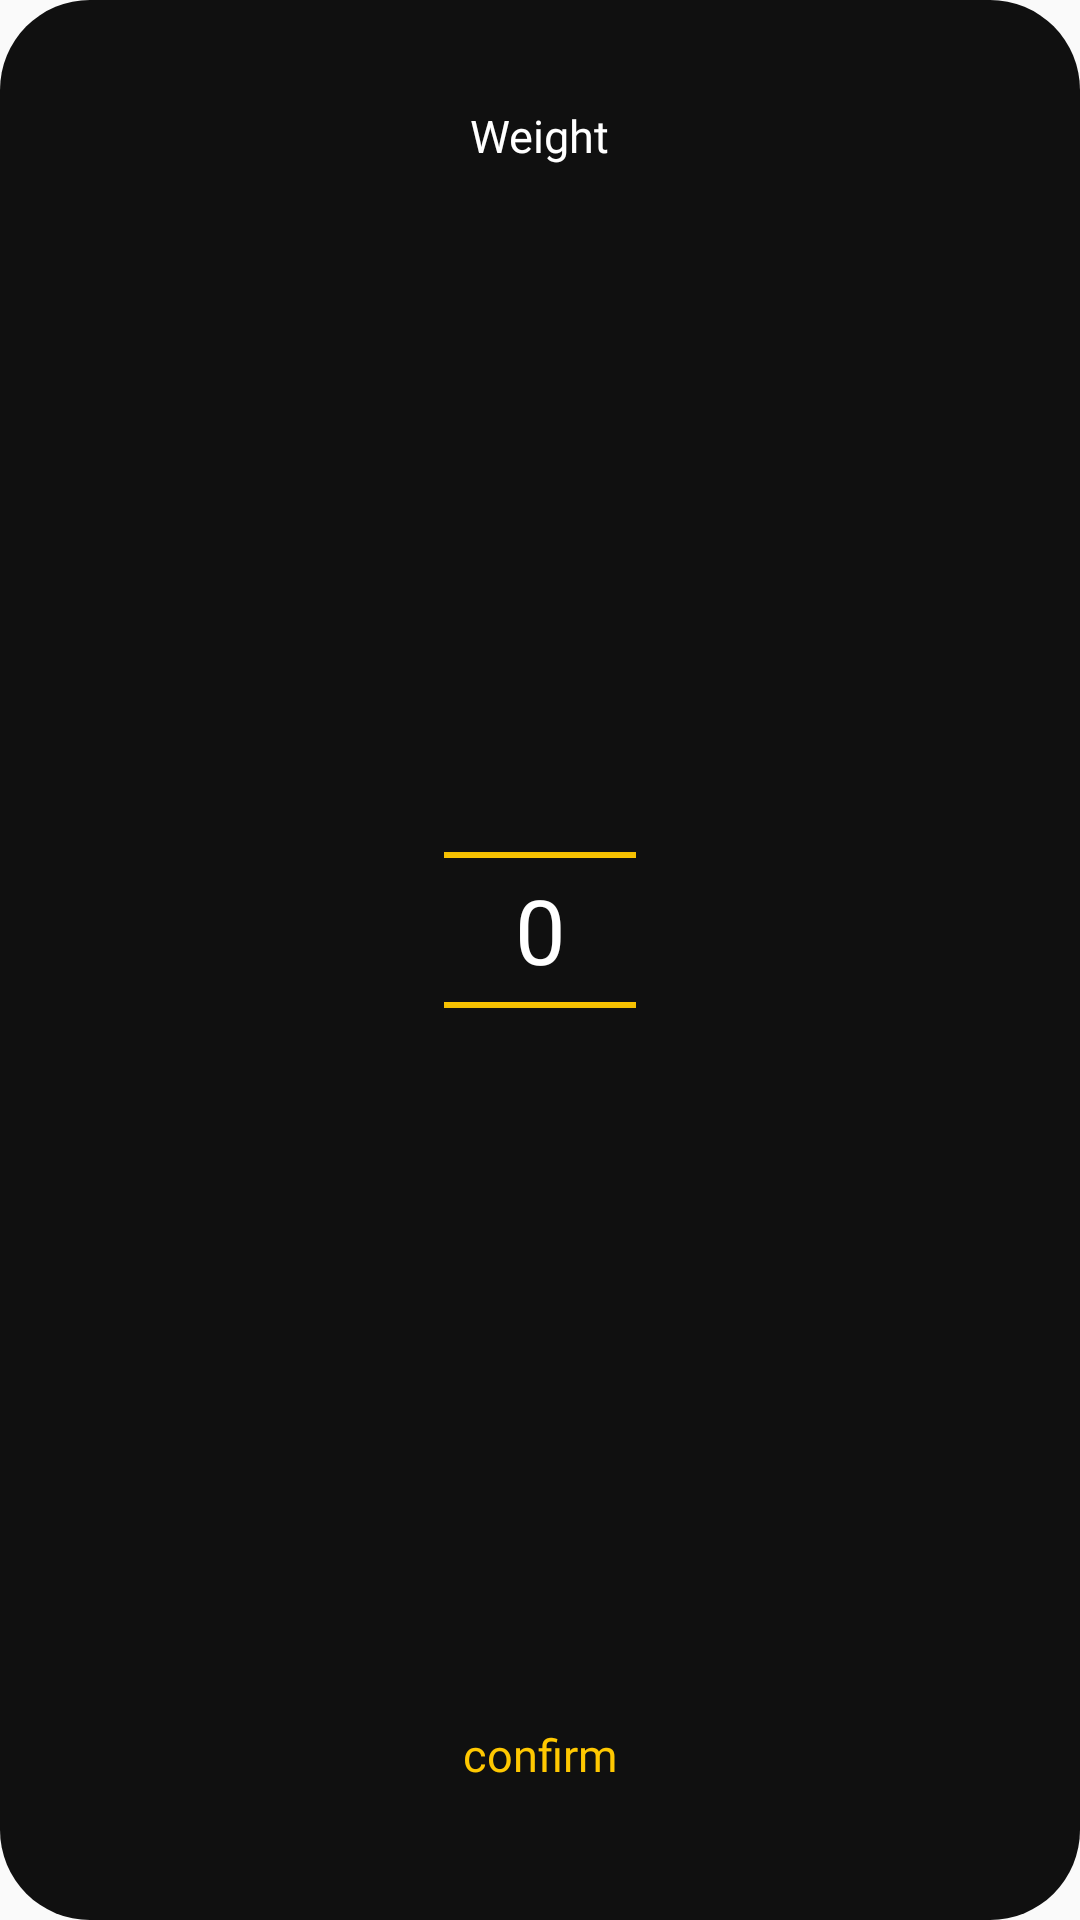

Here is an Android app screen rendered from its layout file. Give the layout XML and the strings, colors and styles it references.
<!-- AndroidManifest.xml: application theme AppTheme -->
<!-- res/layout/popup_weight.xml -->
<?xml version="1.0" encoding="utf-8"?>
<androidx.constraintlayout.widget.ConstraintLayout
    xmlns:android="http://schemas.android.com/apk/res/android"
    xmlns:app="http://schemas.android.com/apk/res-auto"
    android:layout_width="wrap_content"
    android:layout_height="wrap_content"
    android:layout_gravity="center"
    android:background="@drawable/dialog_bg">

    <TextView
        android:id="@+id/title_weight"
        android:layout_width="wrap_content"
        android:layout_height="wrap_content"
        android:layout_marginTop="25dp"
        android:fontFamily="@font/quicksand_medium"
        android:text="@string/g_weight"
        android:textColor="@color/text_white"
        android:textSize="15sp"
        app:layout_constraintEnd_toEndOf="parent"
        app:layout_constraintStart_toStartOf="parent"
        app:layout_constraintTop_toTopOf="parent" />

    <NumberPicker
        android:id="@+id/first_number"
        android:layout_width="wrap_content"
        android:layout_height="wrap_content"
        android:layout_marginVertical="30dp"
        android:layout_marginHorizontal="50dp"
        android:theme="@style/CustomNumberPickerTheme"
        app:layout_constraintBottom_toTopOf="@+id/confirm"
        app:layout_constraintEnd_toEndOf="parent"
        app:layout_constraintStart_toStartOf="parent"
        app:layout_constraintTop_toBottomOf="@id/title_weight" />

    <TextView
        android:id="@+id/confirm"
        android:onClick="confirmWeight_Frequency"
        android:layout_width="wrap_content"
        android:layout_height="wrap_content"
        android:fontFamily="@font/quicksand_medium"
        android:text="@string/g_confirm"
        android:textColor="@color/text_orange"
        android:textSize="15sp"
        android:padding="10dp"
        android:layout_marginBottom="25dp"
        app:layout_constraintBottom_toBottomOf="parent"
        app:layout_constraintEnd_toEndOf="parent"
        app:layout_constraintStart_toStartOf="parent" />



</androidx.constraintlayout.widget.ConstraintLayout>
<!-- resources referenced by this layout -->
<resources>
  <color name="text_orange">#FFC801</color>
  <color name="text_white">#FFFFFF</color>
  <!-- drawable dialog_bg (drawable) -->
  <?xml version="1.0" encoding="utf-8"?>
  <shape xmlns:android="http://schemas.android.com/apk/res/android">
      <solid
          android:color="@color/color_BackgroundDark"/>
      <corners
          android:radius="30dp" />
      <padding
          android:left="10dp"
          android:top="10dp"
          android:right="10dp"
          android:bottom="10dp" />
  </shape>
  <string name="g_confirm">confirm</string>
  <string name="g_weight">Weight</string>
  <style name="CustomNumberPickerTheme" parent="Theme.AppCompat.Light">
          <item name="colorAccent">#FFC801</item>
          <item name="colorControlNormal">#FFC801</item>
          <item name="android:textColorPrimary">#FFFFFF</item>
          <item name="android:background">#101010</item>
          <item name="android:textSize">30sp</item>
          <item name="fontFamily">@font/quicksand_medium</item>
  
      </style>
  <style name="AppTheme" parent="Theme.AppCompat.Light.NoActionBar">
          
          <item name="android:windowNoTitle">true</item>
          <item name="android:windowActionBar">false</item>
          <item name="android:windowFullscreen">true</item>
          <item name="android:windowContentOverlay">@null</item>
  
          <item name="colorPrimary">@color/colorPrimary</item>
          <item name="colorPrimaryDark">@color/colorPrimaryDark</item>
          <item name="colorAccent">@color/colorAccent</item>
      </style>
  <color name="color_BackgroundDark">#101010</color>
  <color name="colorPrimary">#101010</color>
  <color name="colorPrimaryDark">#A8A8A8</color>
  <color name="colorAccent">#FFC801</color>
</resources>
